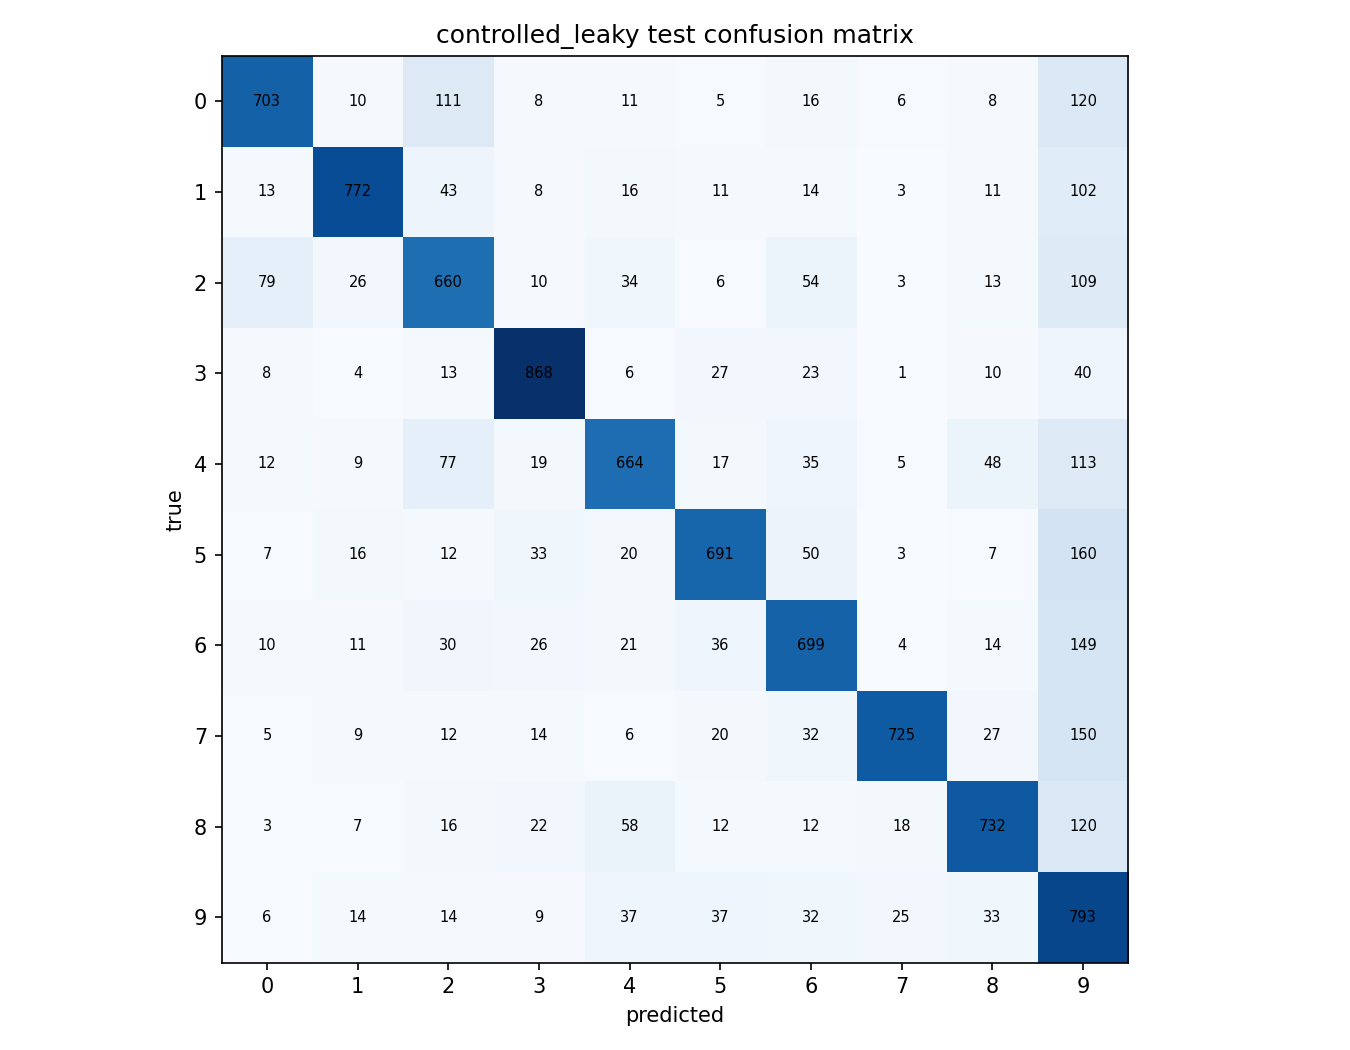

The table this chart was drawn from, first rows:
, 0:finance, 1:realty, 2:stocks, 3:education, 4:science, 5:society, 6:politics, 7:sports, 8:game, 9:entertainment
0:finance, 703, 10, 111, 8, 11, 5, 16, 6, 8, 120
1:realty, 13, 772, 43, 8, 16, 11, 14, 3, 11, 102
2:stocks, 79, 26, 660, 10, 34, 6, 54, 3, 13, 109
3:education, 8, 4, 13, 868, 6, 27, 23, 1, 10, 40
4:science, 12, 9, 77, 19, 664, 17, 35, 5, 48, 113
5:society, 7, 16, 12, 33, 20, 691, 50, 3, 7, 160
6:politics, 10, 11, 30, 26, 21, 36, 699, 4, 14, 149
7:sports, 5, 9, 12, 14, 6, 20, 32, 725, 27, 150
8:game, 3, 7, 16, 22, 58, 12, 12, 18, 732, 120
9:entertainment, 6, 14, 14, 9, 37, 37, 32, 25, 33, 793
